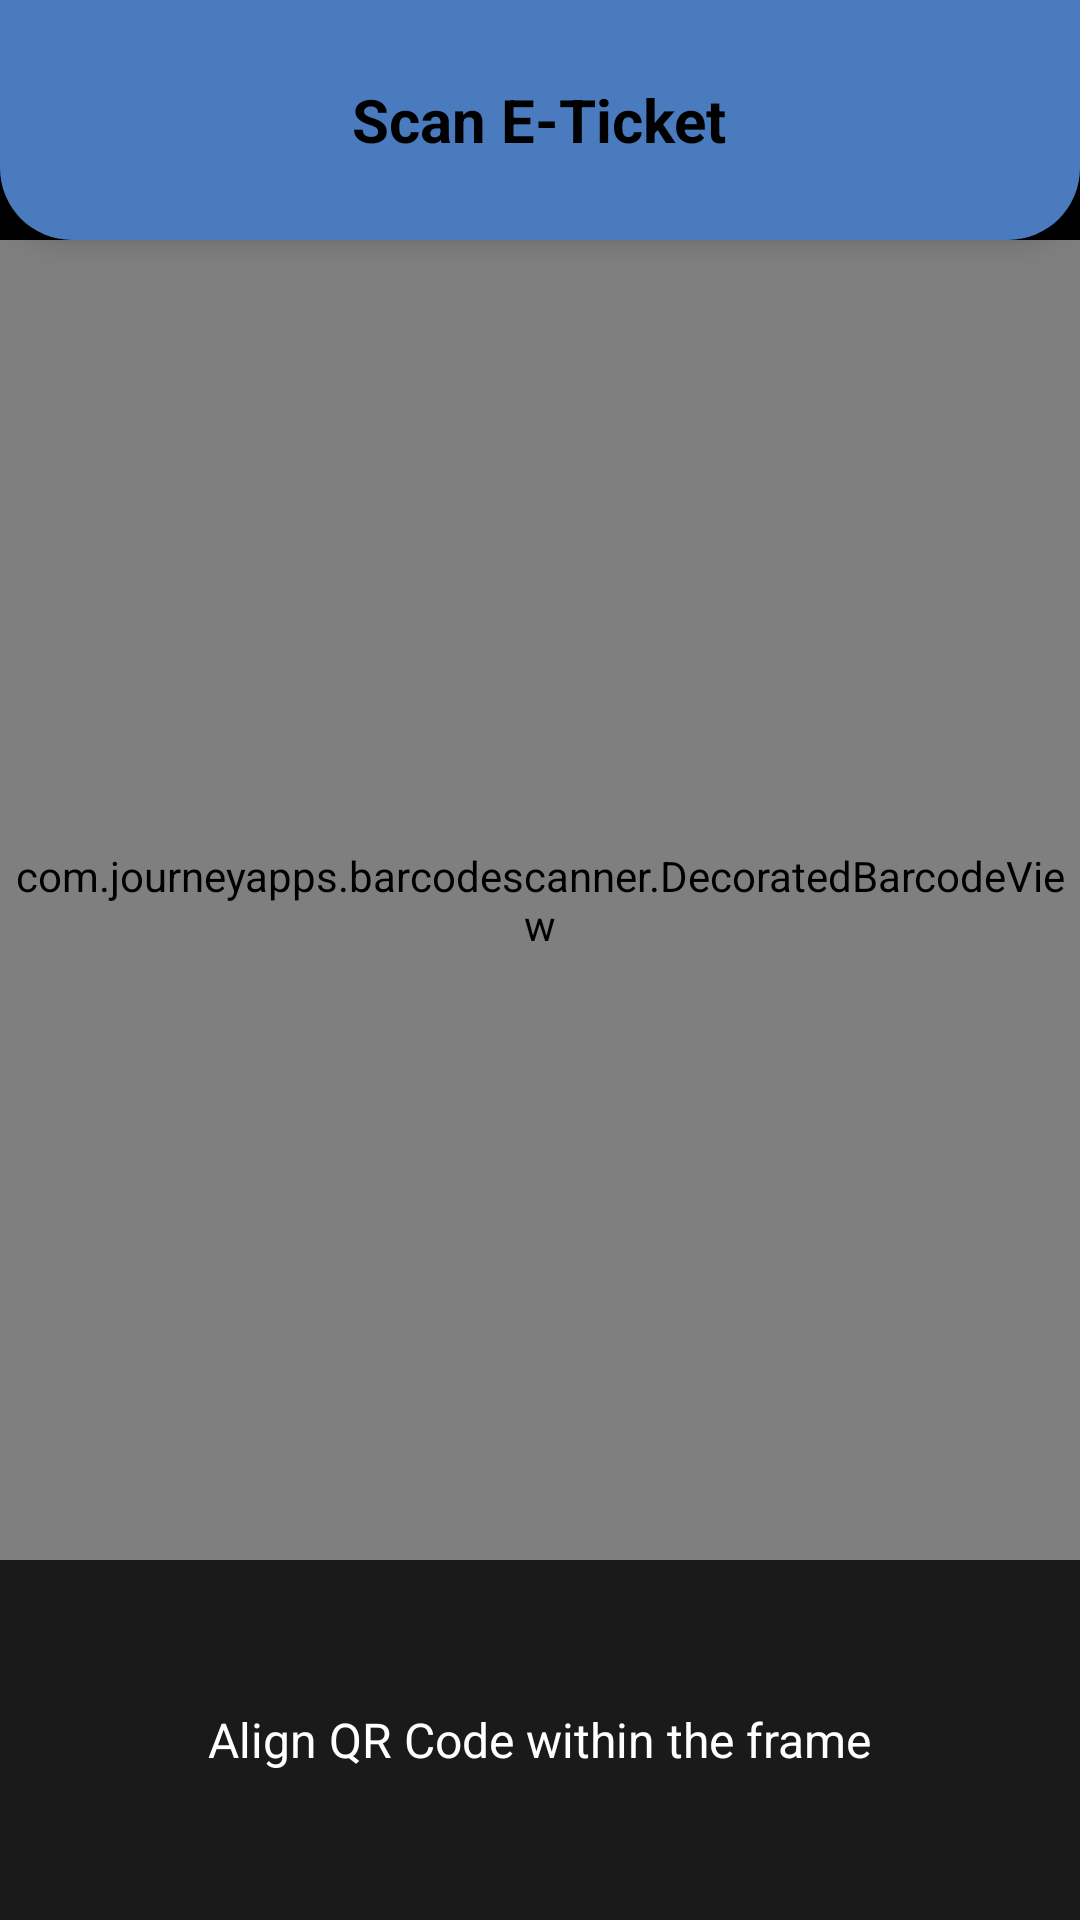

Reconstruct the res/layout file that produces this screen, plus the resources it refers to.
<!-- AndroidManifest.xml: application theme Theme.LankaGotest -->
<!-- res/layout/activity_qr_scanner.xml -->
<?xml version="1.0" encoding="utf-8"?>
<androidx.constraintlayout.widget.ConstraintLayout
    xmlns:android="http://schemas.android.com/apk/res/android"
    xmlns:app="http://schemas.android.com/apk/res-auto"
    android:layout_width="match_parent"
    android:layout_height="match_parent"
    android:background="#000000"> <RelativeLayout
    android:id="@+id/topBar"
    android:layout_width="match_parent"
    android:layout_height="80dp"
    android:background="@drawable/bg_top_bar_rounded"
    android:elevation="6dp"
    app:layout_constraintTop_toTopOf="parent">

    <ImageButton
        android:id="@+id/btnBack"
        android:layout_width="wrap_content"
        android:layout_height="wrap_content"
        android:layout_centerVertical="true"
        android:layout_marginStart="16dp"
        android:background="?attr/selectableItemBackground"
        android:src="@drawable/ic_arrow_back"
        app:tint="@android:color/black" />

    <TextView
        android:layout_width="wrap_content"
        android:layout_height="wrap_content"
        android:layout_centerInParent="true"
        android:text="Scan E-Ticket"
        android:textColor="@android:color/black"
        android:textSize="20sp"
        android:textStyle="bold" />
</RelativeLayout>

    <com.journeyapps.barcodescanner.DecoratedBarcodeView
        android:id="@+id/barcodeScannerView"
        android:layout_width="match_parent"
        android:layout_height="0dp"
        app:layout_constraintBottom_toTopOf="@id/bottomStatusArea"
        app:layout_constraintTop_toBottomOf="@id/topBar" />

    <LinearLayout
        android:id="@+id/bottomStatusArea"
        android:layout_width="match_parent"
        android:layout_height="120dp"
        android:background="#1A1A1A"
        android:gravity="center"
        android:orientation="vertical"
        app:layout_constraintBottom_toBottomOf="parent">

        <TextView
            android:id="@+id/tvScanStatus"
            android:layout_width="wrap_content"
            android:layout_height="wrap_content"
            android:text="Align QR Code within the frame"
            android:textColor="@android:color/white"
            android:textSize="16sp" />

    </LinearLayout>

</androidx.constraintlayout.widget.ConstraintLayout>
<!-- resources referenced by this layout -->
<resources>
  <!-- drawable bg_top_bar_rounded (drawable) -->
  <?xml version="1.0" encoding="utf-8"?>
  <shape xmlns:android="http://schemas.android.com/apk/res/android">
      <solid android:color="#4A7BBF" /> <corners android:bottomLeftRadius="24dp" android:bottomRightRadius="24dp" />
  </shape>
  <style name="Theme.LankaGotest" parent="Theme.MaterialComponents.DayNight.NoActionBar">
          
          <item name="colorPrimary">@color/purple_500</item>
          <item name="colorPrimaryVariant">@color/purple_700</item>
          <item name="colorOnPrimary">@color/white</item>
          
          <item name="colorSecondary">@color/teal_200</item>
          <item name="colorSecondaryVariant">@color/teal_700</item>
          <item name="colorOnSecondary">@color/black</item>
          
          <item name="android:statusBarColor">?attr/colorPrimaryVariant</item>
  
          
          <item name="viewInflaterClass">com.google.android.material.theme.MaterialComponentsViewInflater</item>
          <item name="windowActionBar">false</item>
          <item name="windowNoTitle">true</item>
      </style>
  <!-- not gathered from this repository: default colours our renderer supplied (Android Studio template values) -->
  <color name="purple_500">#FF6200EE</color>
  <color name="purple_700">#FF3700B3</color>
  <color name="teal_200">#FF03DAC5</color>
  <color name="teal_700">#FF018786</color>
  <color name="black">#FF000000</color>
  <color name="white">#FFFFFFFF</color>
</resources>
